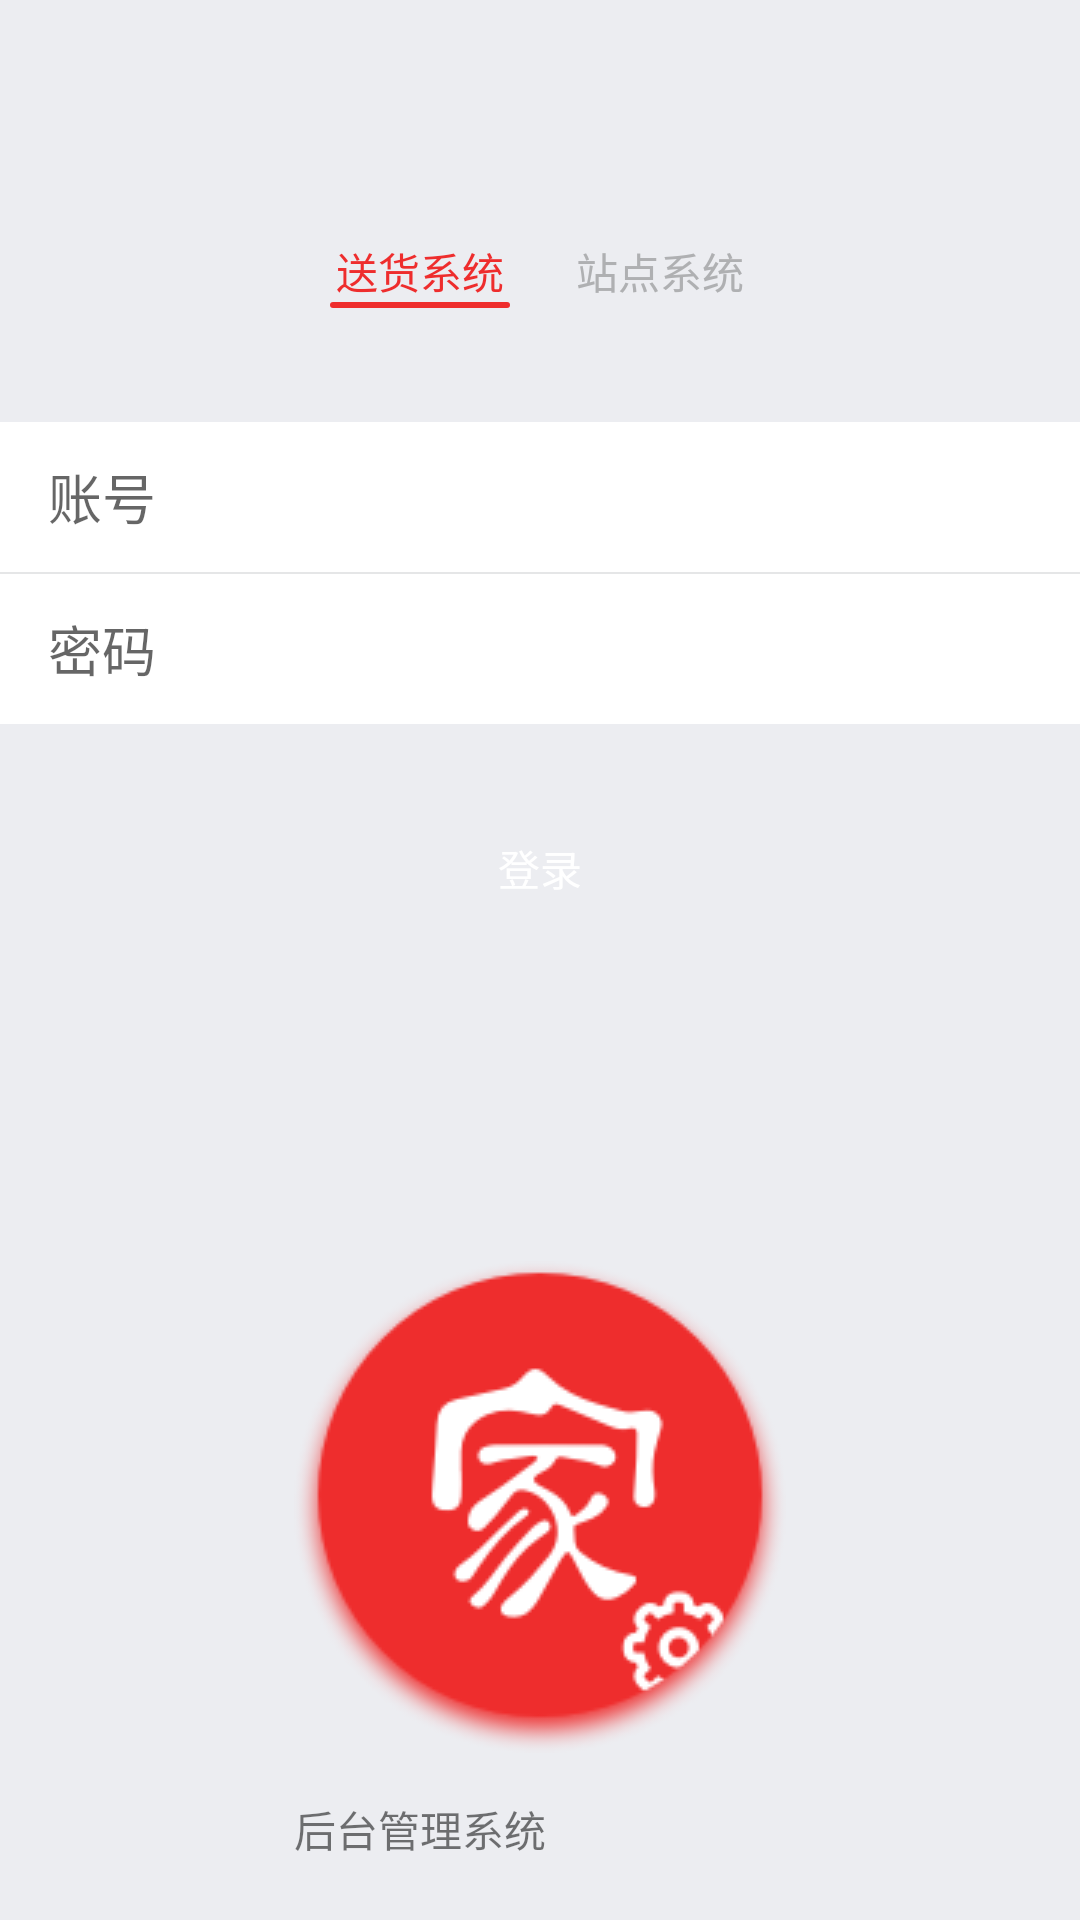

Android layout source for this screen:
<!-- AndroidManifest.xml: application theme AppTheme -->
<!-- res/layout/activity_welcome.xml -->
<?xml version="1.0" encoding="utf-8"?>
<RelativeLayout xmlns:android="http://schemas.android.com/apk/res/android"
    xmlns:tools="http://schemas.android.com/tools"
    android:layout_width="match_parent"
    android:layout_height="match_parent"
    tools:context="com.example.jialebao02.jialebao_ms_informalversion.activity.WelcomeActivity">


    <RelativeLayout
        android:layout_width="match_parent"
        android:layout_height="match_parent"
        android:background="#ECEDF1"
        android:paddingTop="80dp" >

        <RadioGroup
            android:id="@+id/rg_title"
            android:layout_width="wrap_content"
            android:layout_height="wrap_content"
            android:layout_centerHorizontal="true"
            android:checkedButton="@+id/system_send"
            android:orientation="horizontal" >

            <RadioButton
                android:id="@+id/system_send"
                android:layout_width="wrap_content"
                android:layout_height="wrap_content"
                android:layout_marginEnd="20dp"
                android:layout_marginRight="20dp"
                android:button="@null"
                android:drawableBottom="@drawable/bg_select_rg_login"
                android:gravity="center_horizontal"
                android:text="@string/ac_welcome_bt_sender"
                android:textColor="@drawable/bg_select_textcolor_login"
                android:textSize="14sp" />

            <RadioButton
                android:id="@+id/system_manager"
                android:layout_width="wrap_content"
                android:layout_height="wrap_content"
                android:button="@null"
                android:drawableBottom="@drawable/bg_select_rg_login"
                android:gravity="center_horizontal"
                android:text="@string/ac_welcome_bt_site"
                android:textColor="@drawable/bg_select_textcolor_login"
                android:textSize="14sp" />
        </RadioGroup>

        <RelativeLayout
            android:layout_width="match_parent"
            android:layout_height="wrap_content"
            android:layout_below="@+id/rg_title"
            android:layout_marginTop="38dp" >

            <FrameLayout
                android:id="@+id/username_layout"
                android:layout_width="match_parent"
                android:layout_height="wrap_content"
                android:layout_centerHorizontal="true" >

                <EditText
                    android:id="@+id/username"
                    android:layout_width="match_parent"
                    android:layout_height="50dp"
                    android:background="@color/white"
                    android:hint="@string/ac_welcome_logindialog_et_username"
                    android:paddingBottom="8dp"
                    android:paddingLeft="16dp"
                    android:paddingRight="16dp"
                    android:paddingTop="8dp"
                    android:singleLine="true" >
                </EditText>

                <ImageButton
                    android:id="@+id/dropdown_button"
                    android:layout_width="wrap_content"
                    android:layout_height="wrap_content"
                    android:layout_gravity="end|center_vertical"
                    android:contentDescription="@string/app_name"
                    android:background="@drawable/login_input_arrow" />
            </FrameLayout>

            <View
                android:id="@+id/line1"
                android:layout_width="match_parent"
                android:layout_height="0.5dp"
                android:layout_below="@+id/username_layout"
                android:background="#E5E6E7" />

            <EditText
                android:id="@+id/password"
                android:layout_width="match_parent"
                android:layout_height="50dp"
                android:layout_below="@+id/line1"
                android:layout_centerHorizontal="true"
                android:background="@color/white"
                android:hint="@string/ac_welcome_logindialog_et_password"
                android:inputType="textPassword"
                android:paddingBottom="8dp"
                android:paddingLeft="16dp"
                android:paddingRight="16dp"
                android:paddingTop="8dp"
                android:singleLine="true" >
            </EditText>

            <RelativeLayout
                android:id="@+id/remember_layout"
                android:layout_width="wrap_content"
                android:layout_height="wrap_content"
                android:layout_below="@+id/password"
                android:layout_marginBottom="8dp"
                android:layout_marginTop="5dp"
                android:visibility="gone" >

                <CheckBox
                    android:id="@+id/remember"
                    android:layout_width="wrap_content"
                    android:layout_height="wrap_content"
                    android:button="@drawable/checkbox_savepwd_select"
                    android:checked="true"
                    android:text="@string/ac_welcome_logindialog_et_savepassword"
                    android:textAppearance="@android:style/TextAppearance.Small"
                    android:textColor="#716b60" />
            </RelativeLayout>

            <Button
                android:id="@+id/login"
                android:layout_width="match_parent"
                android:layout_height="wrap_content"
                android:layout_below="@+id/remember_layout"
                android:layout_centerHorizontal="true"
                android:layout_marginLeft="15dp"
                android:layout_marginRight="15dp"
                android:layout_marginTop="24dp"
                android:background="@drawable/btn_press"
                android:text="@string/ac_welcome_logindialog_bt_login"
                android:textColor="#FFFFFF" />
        </RelativeLayout>

        <TextView
            android:layout_width="wrap_content"
            android:layout_height="wrap_content"
            android:layout_alignParentBottom="true"
            android:layout_centerHorizontal="true"
            android:layout_marginBottom="20dp"
            android:drawablePadding="15dp"
            android:drawableTop="@drawable/login_logo"
            android:text="@string/app_system_name" />
    </RelativeLayout>

</RelativeLayout>
<!-- resources referenced by this layout -->
<resources>
  <color name="white">#FFFFFF</color>
  <!-- drawable bg_select_rg_login (drawable) -->
  <?xml version="1.0" encoding="utf-8"?>
  <selector xmlns:android="http://schemas.android.com/apk/res/android">
  
      <item android:state_checked="false">
          <shape xmlns:android="http://schemas.android.com/apk/res/android">
              <solid android:color="@android:color/transparent" />
  
              <size android:width="60dp" android:height="2dp" />
          </shape>
      </item>
      <item android:state_checked="true">
          <shape xmlns:android="http://schemas.android.com/apk/res/android">
              <solid android:color="#EE2D2D" />
  
              <size android:width="60dp" android:height="2dp" />
  
              <corners android:radius="1dp" />
          </shape>
      </item>
  
  </selector>
  <!-- drawable bg_select_textcolor_login (drawable) -->
  <?xml version="1.0" encoding="utf-8"?>
  <selector xmlns:android="http://schemas.android.com/apk/res/android" >
      <item android:state_checked="true" android:color="#EE2D2D"></item>
  	<item android:state_checked="false" android:color="#AFB0B2"></item>
  </selector>
  <!-- drawable btn_press (drawable) -->
  <?xml version="1.0" encoding="utf-8"?>
  <selector xmlns:android="http://schemas.android.com/apk/res/android" >
      <item android:state_pressed="true" android:drawable="@drawable/btn_login_press"></item>
      <item android:state_pressed="false" android:drawable="@drawable/btn_login_nor"></item>
  
  </selector>
  <!-- drawable login_logo: png bitmap (drawable, 17864 bytes) -->
  <string name="ac_welcome_bt_sender">送货系统</string>
  <string name="ac_welcome_bt_site">站点系统</string>
  <string name="ac_welcome_logindialog_bt_login">登录</string>
  <string name="ac_welcome_logindialog_et_password">密码</string>
  <string name="ac_welcome_logindialog_et_savepassword">保存密码</string>
  <string name="ac_welcome_logindialog_et_username">账号</string>
  <string name="app_name">家乐宝管理系统</string>
  <string name="app_system_name">后台管理系统</string>
  <style name="AppTheme" parent="Theme.AppCompat.Light.DarkActionBar">
          
          <item name="colorPrimary">@color/colorPrimary</item>
          <item name="colorPrimaryDark">@color/colorPrimaryDark</item>
          <item name="colorAccent">@color/colorAccent</item>
      </style>
  <color name="colorPrimary">#3F51B5</color>
  <color name="colorPrimaryDark">#303F9F</color>
  <color name="colorAccent">#FF4081</color>
</resources>
